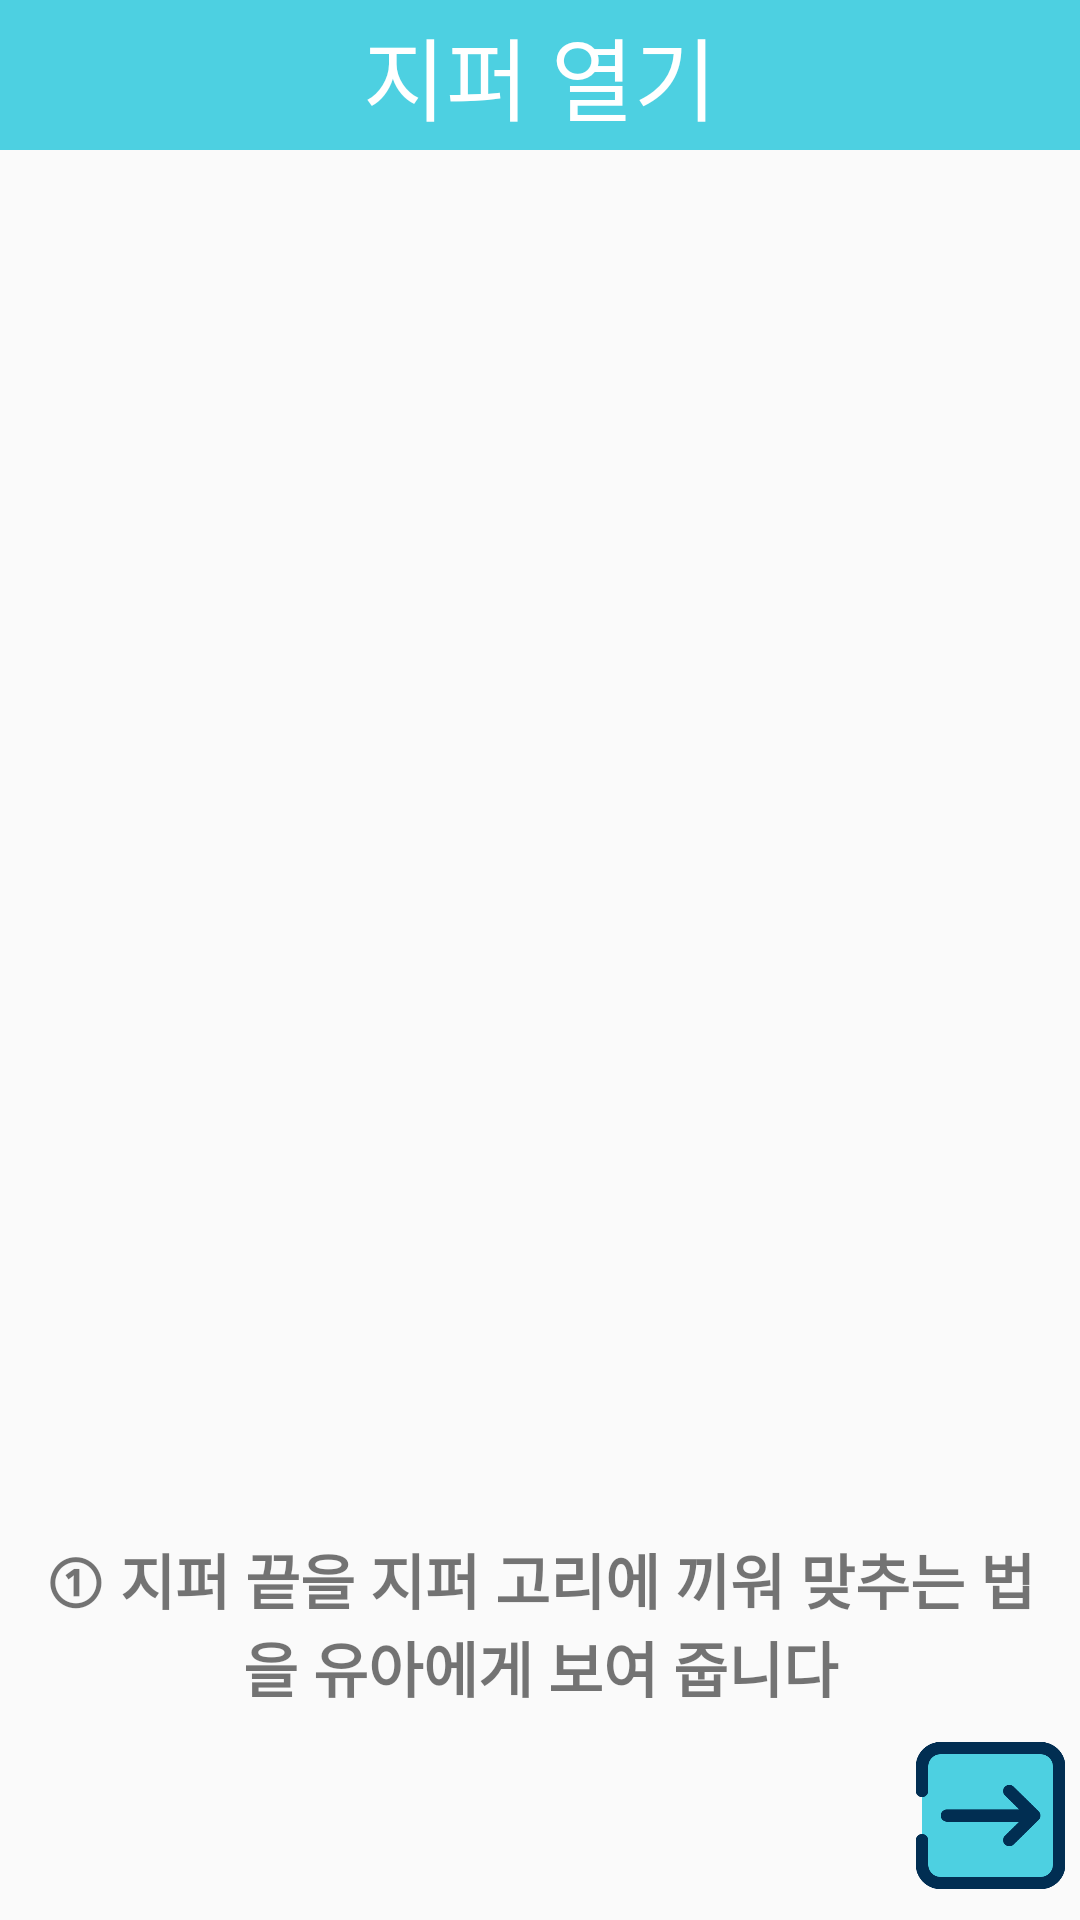

Write the Android layout XML for this screen, with the resource values it uses.
<!-- AndroidManifest.xml: application theme AppTheme -->
<!-- res/layout/activity_zipper.xml -->
<?xml version="1.0" encoding="utf-8"?>
<layout  xmlns:android="http://schemas.android.com/apk/res/android"
    xmlns:app="http://schemas.android.com/apk/res-auto"
    xmlns:tools="http://schemas.android.com/tools">

    <data>
        <variable
            name="zipperactivity"
            type="yonsei.cte.mobileprogrammingproject.ZipperActivity" />
    </data>
    <LinearLayout
        android:layout_width="match_parent"
        android:layout_height="match_parent"
        android:orientation="vertical"
        tools:context=".ZipperActivity">
        <TextView
            android:layout_width="match_parent"
            android:layout_height="50dp"
            android:text="지퍼 열기"
            android:textSize="30sp"
            android:gravity="center"
            android:background="@color/colorPrimaryDark"
            android:textColor="#ffffff"/>

        <ImageView
            android:id="@+id/zipper1_image"
            android:layout_width="wrap_content"
            android:layout_height="wrap_content"
            android:layout_weight="1"
            android:layout_gravity="center"
            android:layout_marginTop="5dp"
            android:layout_marginBottom="5dp"
            android:visibility="visible"/>
        <ImageView
            android:id="@+id/zipper2_image"
            android:layout_width="wrap_content"
            android:layout_height="wrap_content"
            android:layout_weight="1"
            android:layout_gravity="center"
            android:layout_marginTop="5dp"
            android:layout_marginBottom="5dp"
            android:visibility="gone"/>
        <ImageView
            android:id="@+id/zipper3_image"
            android:layout_width="wrap_content"
            android:layout_height="wrap_content"
            android:layout_weight="1"
            android:layout_gravity="center"
            android:layout_marginTop="5dp"
            android:layout_marginBottom="5dp"
            android:visibility="gone"/>
        <ImageView
            android:id="@+id/zipper4_image"
            android:layout_width="wrap_content"
            android:layout_height="wrap_content"
            android:layout_weight="1"
            android:layout_gravity="center"
            android:layout_marginTop="5dp"
            android:layout_marginBottom="5dp"
            android:visibility="gone"/>


        <TextView
            android:id="@+id/zipper1_text"
            style="@style/CustomTextView"
            android:text="① 지퍼 끝을 지퍼 고리에 끼워 맞추는 법을 유아에게 보여 줍니다"
            android:visibility="visible"/>
        <TextView
            android:id="@+id/zipper2_text"
            style="@style/CustomTextView"
            android:text="② 엄마가 지퍼 고리의 끝부분을 잡아주고 유아에게 지퍼 끝을 맞추어 지퍼를 내려 엽니다"
            android:visibility="gone"/>
        <TextView
            android:id="@+id/zipper3_text"
            style="@style/CustomTextView"
            android:text="③ 이번에는 엄마가 잡아주지 않고 아이가 한손으로 지퍼 고리의 끝부분을 잡고 다른 한손으로 지퍼를 내려봅니다"
            android:visibility="gone"/>
        <TextView
            android:id="@+id/zipper4_text"
            style="@style/CustomTextView"
            android:text="④ 유아가 입고 있는 옷의 지퍼를 열어보게 합니다"
            android:visibility="gone"/>
        <TextView
            android:id="@+id/zipper5_text"
            android:layout_width="wrap_content"
            android:layout_height="wrap_content"
            android:layout_gravity="center"
            android:gravity="center"
            android:text="TIP.아이가 실수하거나 더디게 하더라도 조금 여유있게 지켜봐 주고 잘 안 되는 부분에 대해서는 다시 한 번 엄마가 시범을 보여주면서 설명해 주는 것이 좋습니다"
            android:textSize="18sp"
            android:ems="17"
            android:background="@drawable/roundtext"
            android:layout_marginTop="8dp"
            android:layout_marginBottom="10dp"
            android:visibility="gone"/>


        <LinearLayout
            android:layout_width="match_parent"
            android:layout_height="wrap_content"
            android:gravity="center"
            android:layout_marginBottom="10dp">

            <Button
                android:id="@+id/zippergoprev_button"
                android:layout_width="50dp"
                android:layout_height="50dp"
                android:background="@drawable/button_left"
                android:visibility="invisible"
                android:layout_marginRight="100dp"/>

            <Button
                android:id="@+id/zippergohome_button"
                android:layout_width="50dp"
                android:layout_height="50dp"
                android:background="@drawable/button_home" />

            <Button
                android:id="@+id/zippergonext_button"
                android:layout_width="50dp"
                android:layout_height="50dp"
                android:background="@drawable/button_right"
                android:visibility="visible"
                android:layout_marginLeft="100dp"/>
        </LinearLayout>

    </LinearLayout>
</layout>
<!-- resources referenced by this layout -->
<resources>
  <color name="colorPrimaryDark">#4DD0E1</color>
  <!-- drawable button_left: png bitmap (drawable, 8735 bytes) -->
  <!-- drawable button_right: png bitmap (drawable, 8798 bytes) -->
  <!-- drawable roundtext (drawable) -->
  <?xml version="1.0" encoding="utf-8"?>
  <shape xmlns:android="http://schemas.android.com/apk/res/android" android:shape="rectangle" >
      <solid android:color="#ffffff" />
      <stroke android:width="2dip" android:color="#FFEB3B"/>
  </shape>
  <style name="CustomTextView">
          <item name="android:layout_width">wrap_content</item>
          <item name="android:layout_height">wrap_content</item>
          <item name="android:layout_gravity">center</item>
          <item name="android:gravity">center</item>
          <item name="android:textSize">20sp</item>
          <item name="android:textStyle">bold</item>
          <item name="android:ems">14</item>
          <item name="android:layout_marginBottom">10dp</item>
      </style>
  <style name="AppTheme" parent="Theme.AppCompat.Light.DarkActionBar">
          
          <item name="colorPrimary">@color/colorPrimary</item>
          <item name="colorPrimaryDark">@color/colorPrimaryDark</item>
          <item name="colorAccent">@color/colorAccent</item>
          <item name="actionMenuTextColor">@color/appBarColor</item>
          
          <item name="windowActionBar">false</item>
          <item name="windowNoTitle">true</item>
      </style>
  <color name="colorPrimary">#008577</color>
  <color name="colorAccent">#D81B60</color>
  <color name="appBarColor">#FFFFFF</color>
</resources>
